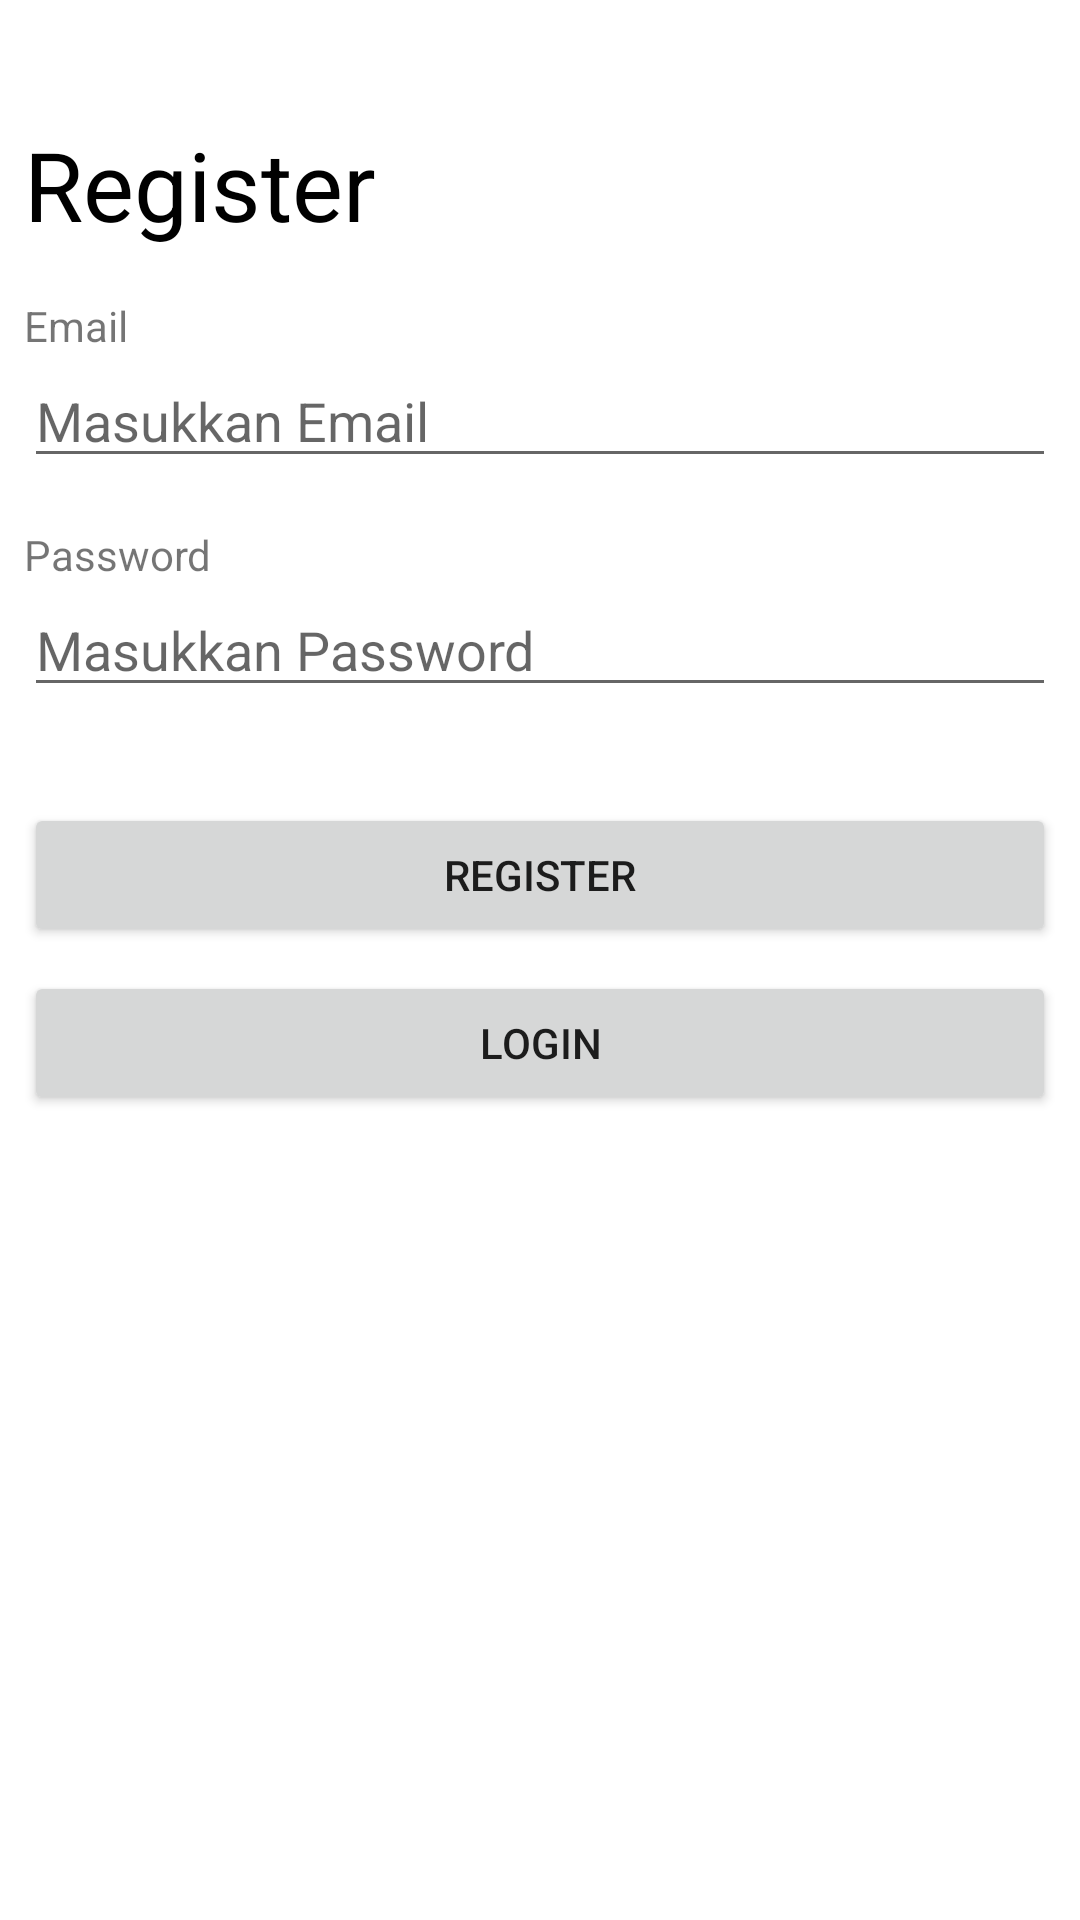

Produce the Android XML layout that renders to this screen, including the resource entries it uses.
<!-- AndroidManifest.xml: activity theme Theme.Dtsminggu9ActionBar -->
<!-- res/layout/activity_register.xml -->
<?xml version="1.0" encoding="utf-8"?>
<LinearLayout xmlns:android="http://schemas.android.com/apk/res/android"
    xmlns:app="http://schemas.android.com/apk/res-auto"
    xmlns:tools="http://schemas.android.com/tools"
    android:layout_width="match_parent"
    android:layout_height="match_parent"
    android:padding="8dp"
    android:orientation="vertical"
    tools:context=".RegisterActivity">

    <TextView
        android:layout_marginTop="32dp"
        android:layout_width="match_parent"
        android:layout_height="wrap_content"
        android:text="Register"
        android:textSize="32dp"
        android:textColor="@android:color/black"/>

    <TextView
        android:layout_marginTop="16dp"
        android:layout_width="match_parent"
        android:layout_height="wrap_content"
        android:text="Email"/>

    <EditText
        android:id="@+id/input_email"
        android:layout_width="match_parent"
        android:layout_height="wrap_content"
        android:hint="Masukkan Email"/>

    <TextView
        android:layout_marginTop="16dp"
        android:layout_width="match_parent"
        android:layout_height="wrap_content"
        android:text="Password"/>

    <EditText
        android:id="@+id/input_password"
        android:layout_width="match_parent"
        android:layout_height="wrap_content"
        android:hint="Masukkan Password"
        android:inputType="textPassword" />

    <Button
        android:layout_marginTop="32dp"
        android:id="@+id/btn_register"
        android:layout_width="match_parent"
        android:layout_height="wrap_content"
        android:text="Register"/>

    <Button
        android:id="@+id/btn_login"
        android:layout_marginTop="8dp"
        android:layout_width="match_parent"
        android:layout_height="wrap_content"
        android:text="Login"/>



</LinearLayout>
<!-- resources referenced by this layout -->
<resources>
  <style name="Theme.Dtsminggu9ActionBar" parent="Theme.MaterialComponents.DayNight.DarkActionBar">
          
          <item name="colorPrimary">@color/purple_500</item>
          <item name="colorPrimaryVariant">@color/purple_700</item>
          <item name="colorOnPrimary">@color/white</item>
          
          <item name="colorSecondary">@color/teal_200</item>
          <item name="colorSecondaryVariant">@color/teal_700</item>
          <item name="colorOnSecondary">@color/black</item>
          
          <item name="android:statusBarColor" tools:targetApi="l">?attr/colorPrimaryVariant</item>
          
      </style>
  <!-- not gathered from this repository: default colours our renderer supplied (Android Studio template values) -->
  <color name="purple_500">#FF6200EE</color>
  <color name="purple_700">#FF3700B3</color>
  <color name="teal_200">#FF03DAC5</color>
  <color name="teal_700">#FF018786</color>
  <color name="black">#FF000000</color>
  <color name="white">#FFFFFFFF</color>
</resources>
